Labelled photos from "maize-status-prediction", an image-classification folder in Eng-Janvier/maize-status-prediction. The possible labels are: FAW, health.

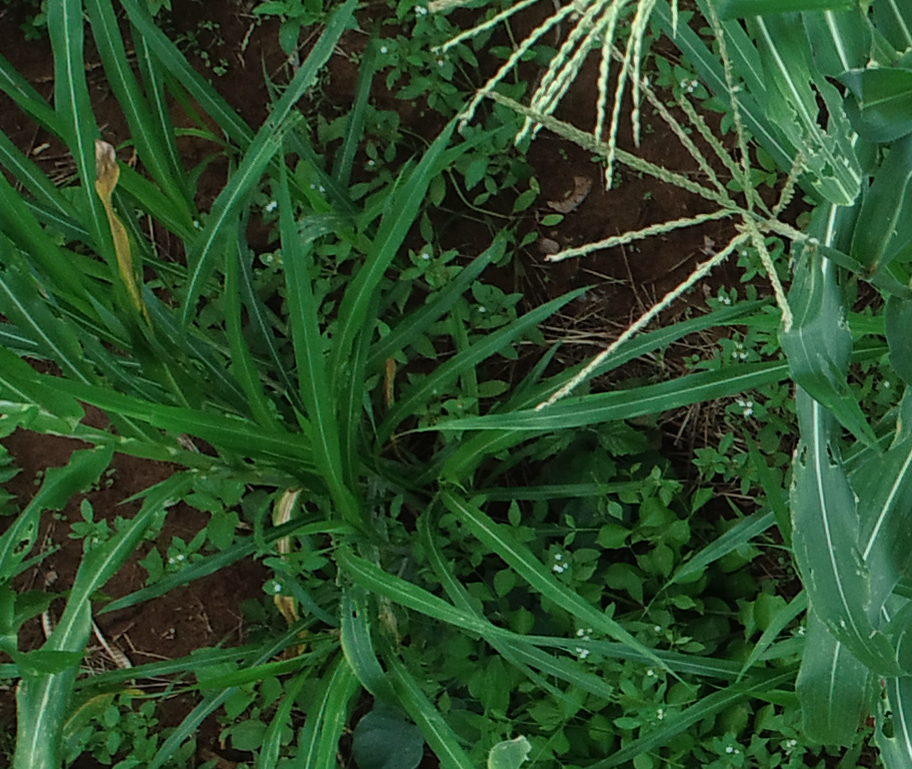
Label: FAW

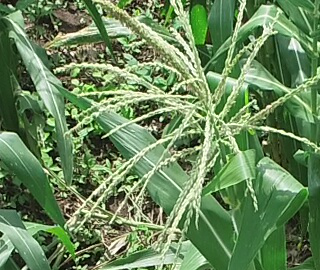
Label: health

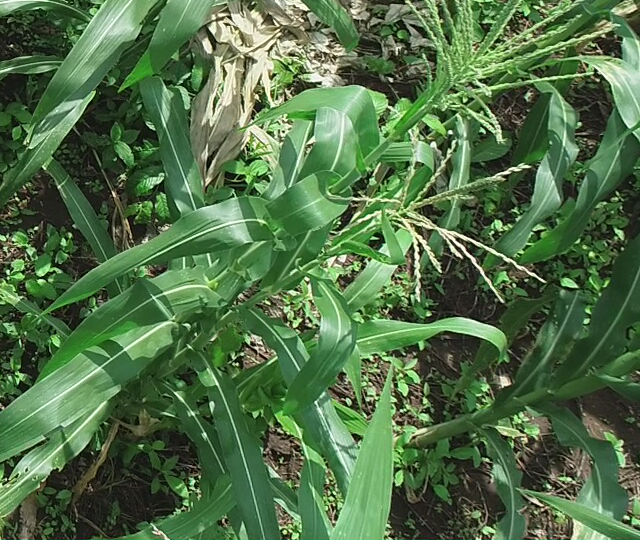
Label: health

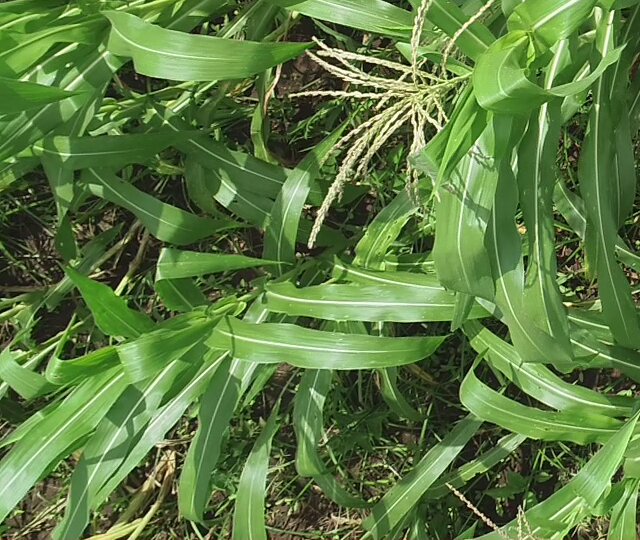
Label: health

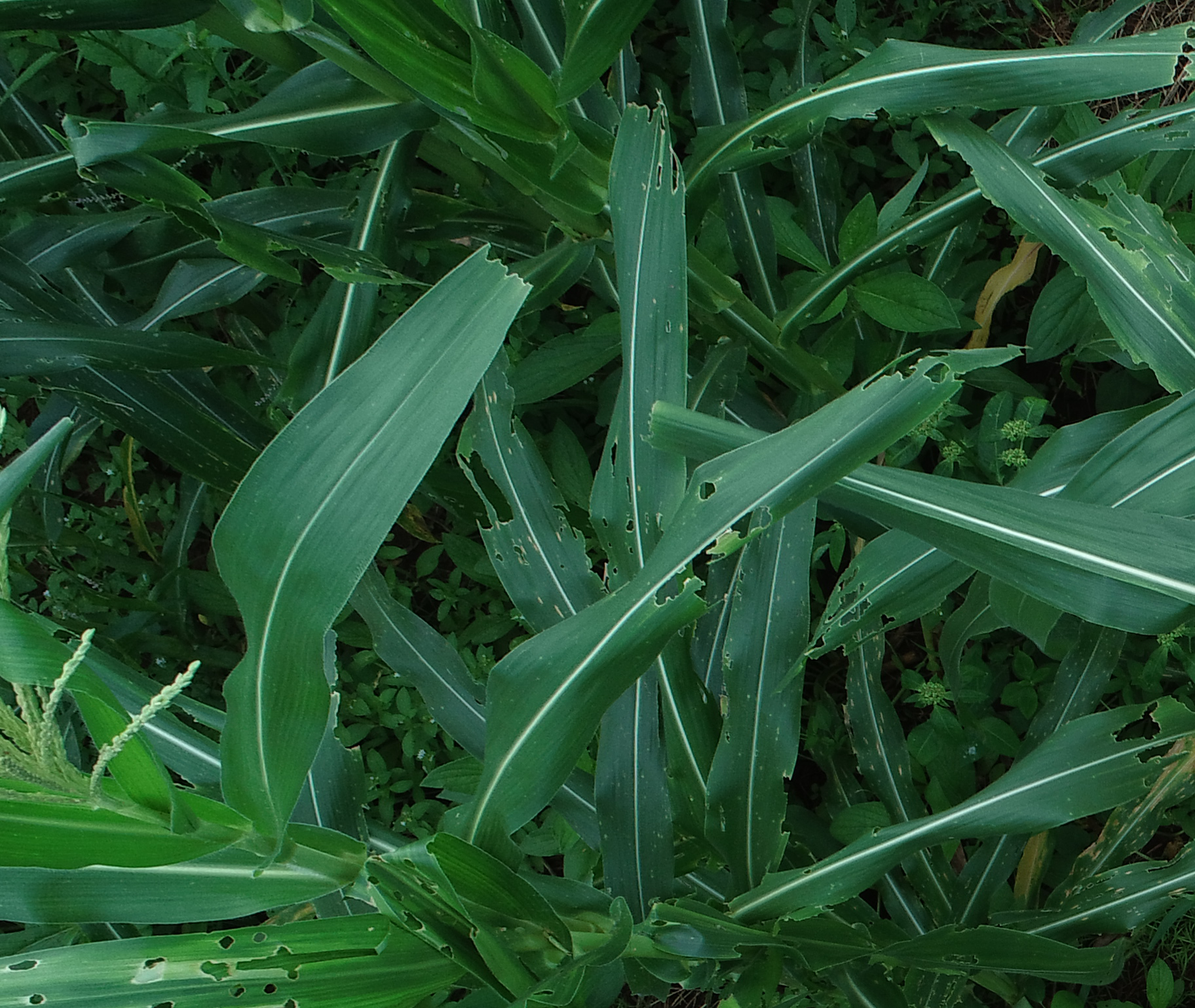
Label: FAW

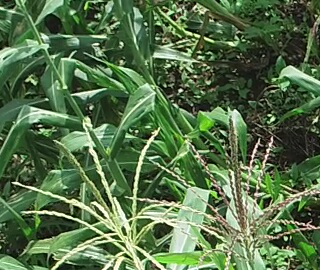
Label: health
